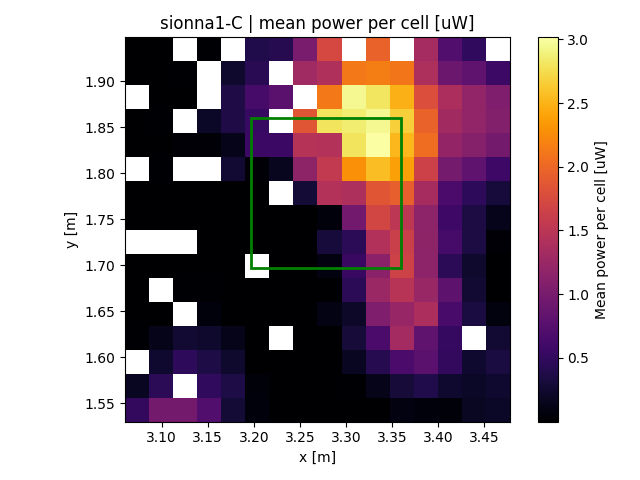

Values plotted in this chart, from the file beside it:
x, y, z
3.073, 1.543, 0.5017
3.073, 1.569, 0.1842
3.073, 1.621, 0.01324
3.073, 1.647, 9e-06
3.073, 1.674, 0.000729
3.073, 1.7, 1.43333e-05
3.073, 1.752, 7.75e-06
3.073, 1.778, 2.5e-05
3.073, 1.83, 3.66667e-05
3.073, 1.856, 1e-06
3.073, 1.908, 7.33333e-06
3.073, 1.934, 9e-06
3.1, 1.543, 0.9675
3.1, 1.569, 0.4571
3.1, 1.595, 0.2491
3.1, 1.621, 0.1344
3.1, 1.647, 0.0102
3.1, 1.7, 8.2e-05
3.1, 1.752, 2.5e-06
3.1, 1.778, 0.004423
3.1, 1.804, 0.01988
3.1, 1.83, 1e-06
3.1, 1.856, 0.0144
3.1, 1.882, 4e-06
3.1, 1.908, 0.0001
3.1, 1.934, 2.5e-06
3.126, 1.543, 0.9714
3.126, 1.595, 0.4786
3.126, 1.621, 0.2777
3.126, 1.674, 0.01591
3.126, 1.7, 0.0005125
3.126, 1.752, 0.0006885
3.126, 1.778, 0.009114
3.126, 1.83, 0.0468
3.126, 1.882, 0.007366
3.126, 1.908, 0.01181
3.152, 1.543, 0.7251
3.152, 1.569, 0.4925
3.152, 1.595, 0.3588
3.152, 1.621, 0.247
3.152, 1.647, 0.0607
3.152, 1.674, 0.01413
3.152, 1.7, 0.0007225
3.152, 1.726, 9e-06
3.152, 1.752, 9e-06
3.152, 1.778, 0.000121
3.152, 1.83, 0.03686
3.152, 1.856, 0.2052
3.152, 1.934, 0.01823
3.178, 1.543, 0.283
3.178, 1.569, 0.3576
3.178, 1.595, 0.2399
3.178, 1.621, 0.1332
3.178, 1.647, 0.007056
3.178, 1.674, 0.002596
3.178, 1.7, 1e-06
3.178, 1.726, 9e-06
3.178, 1.752, 1e-06
3.178, 1.778, 0.001308
3.178, 1.804, 0.2642
... 170 more rows
